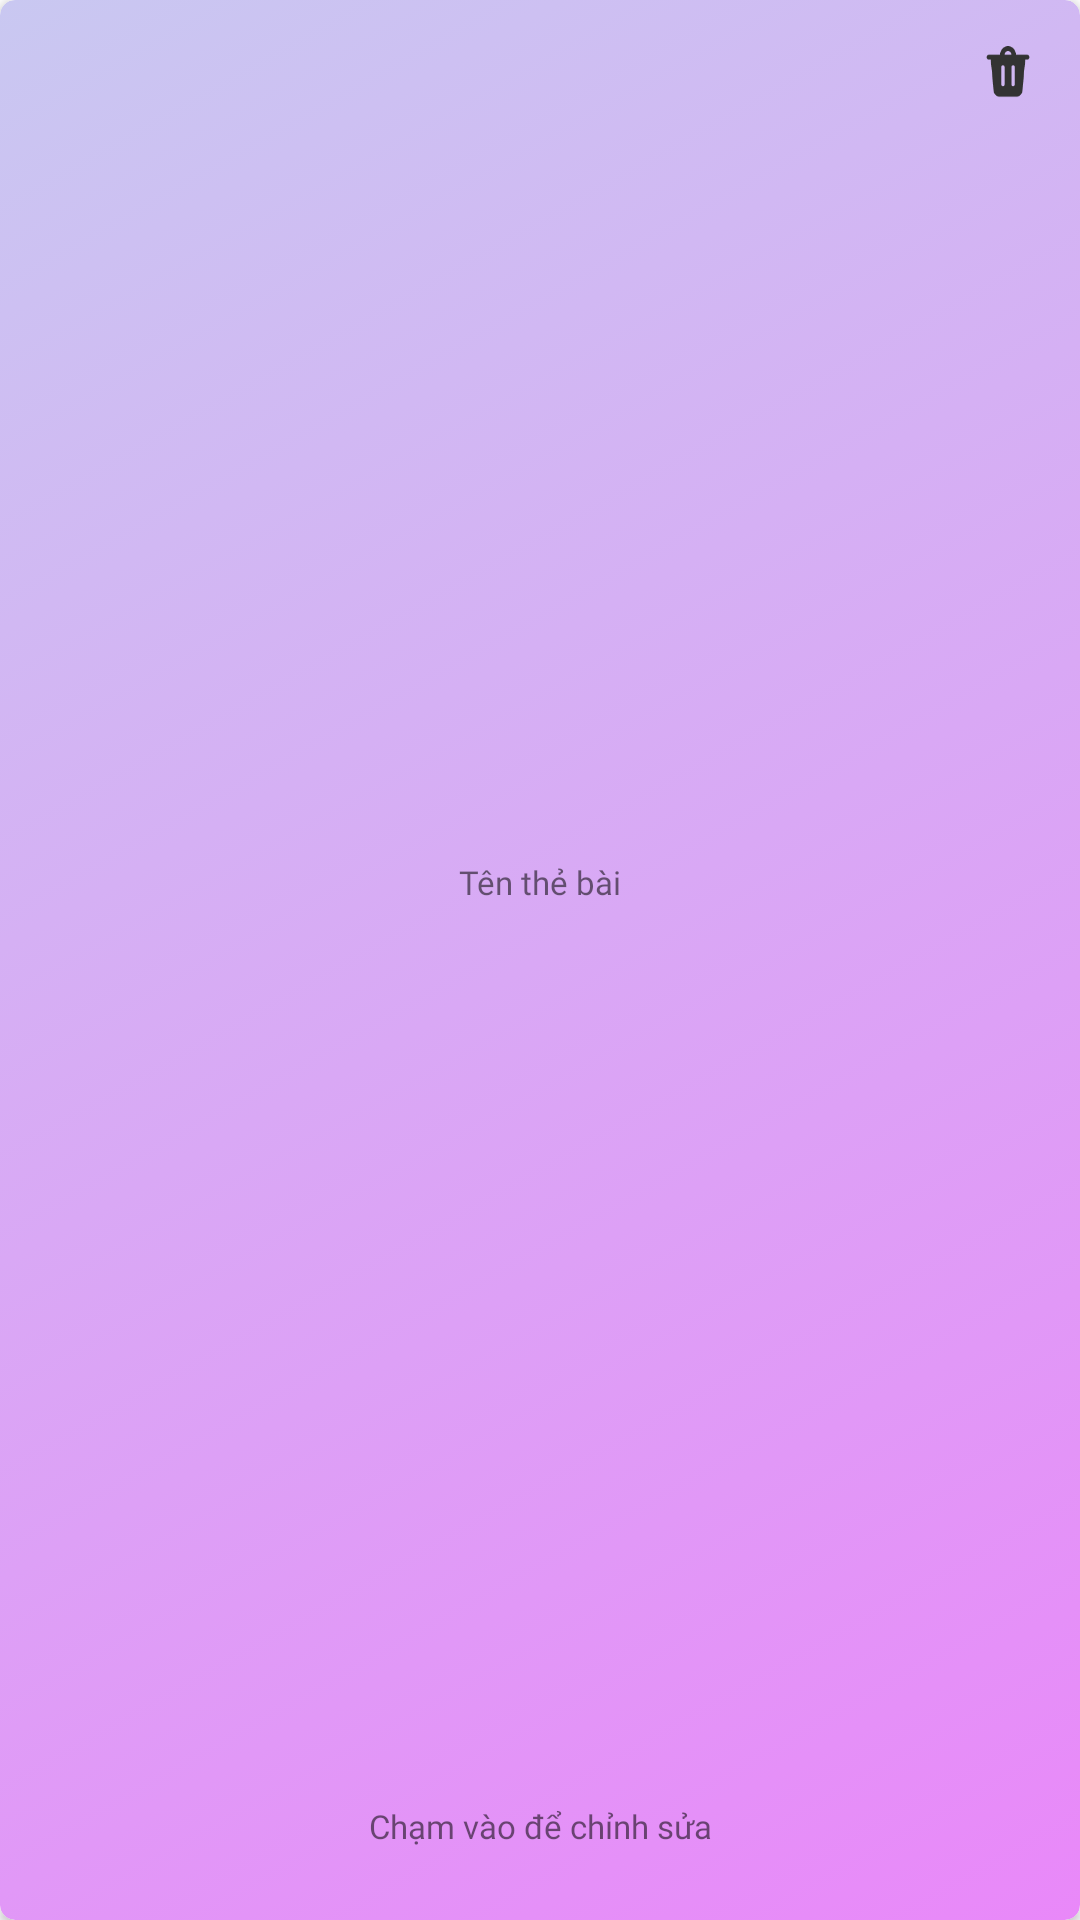

This screen was rendered from an Android layout file. Write that file and the resources it references.
<!-- AndroidManifest.xml: application theme Theme.IZRandom -->
<!-- res/layout/card_view_carousel.xml -->
<?xml version="1.0" encoding="utf-8"?>
<androidx.cardview.widget.CardView xmlns:android="http://schemas.android.com/apk/res/android"
    xmlns:app="http://schemas.android.com/apk/res-auto"
    xmlns:tools="http://schemas.android.com/tools"
    android:id="@+id/cardView_flip_card_carousel"
    android:layout_width="240dp"
    android:layout_height="342dp"
    android:contentDescription="@string/flip_card_object_description"
    app:cardCornerRadius="5dp">

    <LinearLayout
        android:layout_width="match_parent"
        android:layout_height="match_parent"
        android:background="@drawable/card_gradient_background"
        android:orientation="vertical">

        <androidx.constraintlayout.widget.ConstraintLayout
            android:layout_width="match_parent"
            android:layout_height="match_parent">

            <ImageButton
                android:id="@+id/btn_flip_card_delete"
                android:layout_width="48dp"
                android:layout_height="48dp"
                android:backgroundTint="@android:color/transparent"
                android:contentDescription="@string/flip_card_confirm_button_description"
                android:minWidth="40dp"
                android:minHeight="40dp"
                android:scaleX="0.6"
                android:scaleY="0.7"
                android:src="@drawable/ic_delete"
                app:layout_constraintEnd_toEndOf="parent"
                app:layout_constraintTop_toTopOf="parent"
                app:tint="@color/colorWhite"></ImageButton>

            <TextView
                android:id="@+id/txt_flip_card_name"
                android:layout_width="200dp"
                android:layout_height="wrap_content"
                android:fontFamily="@font/be_vietnam_pro"
                android:text=""
                android:textAlignment="center"
                android:textColor="@color/colorWhite"
                android:textSize="16sp"
                android:textStyle="bold"
                app:layout_constraintBottom_toBottomOf="parent"
                app:layout_constraintEnd_toEndOf="parent"
                app:layout_constraintStart_toStartOf="parent"
                app:layout_constraintTop_toTopOf="parent" />

            <TextView
                android:id="@+id/txt_flip_card_label"
                android:layout_width="wrap_content"
                android:layout_height="wrap_content"
                android:layout_marginBottom="8dp"
                android:fontFamily="@font/be_vietnam_pro"
                android:shadowRadius="0"
                android:text="@string/flip_card_object_label"
                android:textAlignment="center"
                android:textColor="@color/colorWhite"
                android:textSize="11sp"
                app:layout_constraintBottom_toTopOf="@+id/txt_flip_card_name"
                app:layout_constraintEnd_toEndOf="parent"
                app:layout_constraintStart_toStartOf="parent" />

            <TextView
                android:id="@+id/textView9"
                android:layout_width="wrap_content"
                android:layout_height="wrap_content"
                android:layout_marginBottom="24dp"
                android:fontFamily="@font/be_vietnam_pro"
                android:text="@string/flip_card_object_guide"
                android:textAlignment="center"
                android:textColor="@color/colorWhite"
                android:textSize="11sp"
                app:layout_constraintBottom_toBottomOf="parent"
                app:layout_constraintEnd_toEndOf="parent"
                app:layout_constraintStart_toStartOf="parent" />

        </androidx.constraintlayout.widget.ConstraintLayout>
    </LinearLayout>
</androidx.cardview.widget.CardView>
<!-- resources referenced by this layout -->
<resources>
  <!-- drawable card_gradient_background (drawable) -->
  <?xml version="1.0" encoding="utf-8"?>
  <selector xmlns:android="http://schemas.android.com/apk/res/android">
      <item>
          <shape>
              <gradient
                  android:angle="315"
                  android:startColor="#C9C8F1"
                  android:endColor="#E988F9"
                  android:type="linear" />
              <corners
                  android:radius="5dp">
              </corners>
          </shape>
      </item>
  </selector>
  <!-- drawable ic_delete: vector/xml drawable (drawable, 2255 chars, omitted) -->
  <string name="flip_card_confirm_button_description">Lưu bộ thẻ bài</string>
  <string name="flip_card_object_description">Flip card object</string>
  <string name="flip_card_object_guide">Chạm vào để chỉnh sửa</string>
  <string name="flip_card_object_label">Tên thẻ bài</string>
  <style name="Theme.IZRandom" parent="Theme.MaterialComponents.DayNight.NoActionBar">
          
          <item name="colorPrimary">@color/colorPrimary</item>
          <item name="colorPrimaryDark">@color/colorPrimaryDark</item>
          <item name="colorAccent">@color/colorSecondary</item>
          
          <item name="bottomNavigationStyle">@style/Widget.App.BottomNavigationView</item>
          <item name="toolbarStyle">@style/ToolBarStyle</item>
          <item name="fontFamily">@font/be_vietnam_pro</item>
          
          
          
      </style>
  <color name="colorPrimary">#3959BF</color>
  <color name="colorPrimaryDark">#29408A</color>
  <color name="colorSecondary">#682E96</color>
  <style name="Widget.App.BottomNavigationView" parent="Widget.MaterialComponents.BottomNavigationView.Colored">
          <item name="materialThemeOverlay">@style/ThemeOverlay.App.BottomNavigationView</item>
      </style>
  <style name="ToolBarStyle" parent="android:Widget.Toolbar">
          <item name="backgroundColor">@color/colorBackground</item>
          <item name="android:textViewStyle">@style/AppBarTextStyle</item>
      </style>
  <style name="ThemeOverlay.App.BottomNavigationView" parent="">
          <item name="colorPrimary">@color/colorOnPrimary</item>
          <item name="colorOnPrimary">@color/colorPrimary</item>
      </style>
  <color name="colorBackground">#1b1b1b</color>
  <style name="AppBarTextStyle" parent="android:Widget.TextView">
          <item name="android:textSize">18sp</item>
          <item name="android:textColor">@color/colorOnBackground</item>
      </style>
  <color name="colorOnPrimary">#FFFFFF</color>
  <color name="colorOnBackground">#FFFFFF</color>
</resources>
